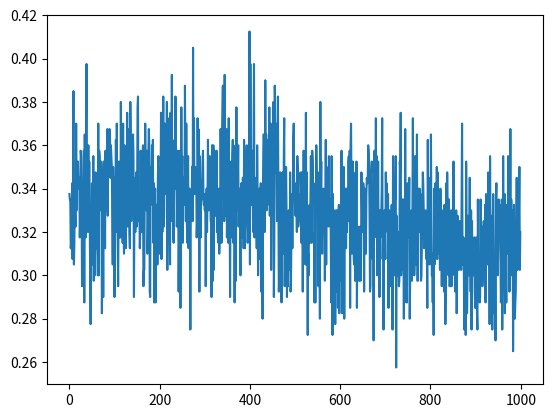

The matplotlib source for this figure:
# -*- coding: utf-8 -*-
"""
Created on Sun Dec  8 10:43:23 2019

[redacted]
@email:  [email redacted]
"""

import numpy as np
#import pandas as pd
from matplotlib import pyplot as plt
import time

## Hyper-parameters
R, S, T, P = [3, 0, 5, 1] # rewards
ref0 = 100 # init reference
num_nei = 2 # number of neighboors
type_nei = 'v' # r(andom) m(oore) v(on)
size_row, size_col = [20, 20] # size of the grid
d =  0.5 # forgetting rate
s = 0.25 # activation noise parameter
num_generation = 1000 #int(20e4) # number of generations in total
window_size = int(1e4) # number of generations in 1 window

def size_error():
    if type_nei != 'r' and (2*num_nei + 1 > size_row or 2*num_nei + 1 > size_col):
        print('ERROR in \'get_neighbors\', map size is too small...')

# chunk
class Chunk():
    def __init__(self, p_move, N_config):
        self.p_move = p_move
        self.N_config = N_config
        if p_move == 1: # player cooperates
            self.payoff = N_config * R + (num_nei - N_config) * S
        elif p_move == 0: # player defects
            self.payoff = N_config * T + (num_nei - N_config) * P

# Row 1 stands for C, 0 stands for D
# Col n stands for nC
chunks = np.array([[Chunk(0, N_config) for N_config in range(num_nei + 1)], 
                   [Chunk(1, N_config) for N_config in range(num_nei + 1)]])

# activations of a declarative chunks
def B_fun(t1, tn, n, d, s, all_radom = False):
    memory = np.log(np.power(t1, -d) + 
                    (n - 1) * (np.power(tn, 1-d) - np.power(t1, 1-d)) 
                    / (1 - d) / (tn - t1))
    if all_radom:
        noise = np.random.randn(2, num_nei + 1) * np.sqrt(np.pi * s / np.sqrt(3))
    else:
        noise = np.random.randn(1)[0] * np.sqrt(np.pi * s / np.sqrt(3))
    return memory + noise

# the reference of each chunk
class Chunks_ref():
    def __init__(self):
        self.n = ref0 * np.ones([2, num_nei+1]) # total number of references
        self.t1 = np.ones([2, num_nei+1]) # time since last reference
        self.tn = ref0 * 2 * num_nei+1 * np.ones([2, num_nei+1]) # time since the fist reference
        self.update_B() # activations of a declarative chunks
    def update_B(self):
        self.B = B_fun(self.t1, self.tn, self.n, d, s, True)
    # get the position of the most active chunk
    def most_active_chunk(self):
        mac0_index = np.argmax(self.B[0])
        mac1_index = np.argmax(self.B[1])
        return [mac0_index, mac1_index]

# if a posithon(x, y) is out of the range of the map, bound it to a periodic position
def bound(pos):
    if (pos[0] >= size_row):
        pos[0] -= size_row
    elif (pos[0] < 0):
        pos[0] += size_row
    if (pos[1] >= size_col):
        pos[1] -= size_col
    elif (pos[1] < 0):
        pos[1] += size_col

class Player():
    def __init__(self, pos_index):
        self.sum_payoff = 0
        self.chunks_ref = Chunks_ref()
        self.position = np.array([int(pos_index / size_col), pos_index % size_col], dtype=np.int16)
        self.nei = np.array([], dtype = np.int16)
    def get_neighbors(self):
        if type_nei == 'r': # r(andom) m(oore) v(on)
            self.num_nei = players_num_nei[self.position[0], self.position[1]]
            players_num_nei[self.position[0], self.position[1]] = num_nei
            # no replace choose neighbors
            nei = np.random.choice(players[players_num_nei < num_nei], 
                                   num_nei - self.num_nei, 
                                   replace = False)
            nei_pos = np.array([each_nei.position for each_nei in nei], dtype=np.int16)
            self.nei = np.append(self.nei, nei_pos)
            for each_nei in nei:
                players_num_nei[each_nei.position[0], each_nei.position[1]] += 1
                players[each_nei.position[0], each_nei.position[1]].nei = \
                    np.append(players[each_nei.position[0], each_nei.position[1]].nei, [self.position])            
        elif type_nei == 'm': # r(andom) m(oore) v(on)
            self.num_nei = (2*num_nei + 1) ** 2 - 1
            for nei_row in self.position[0] - num_nei + range(2*num_nei + 1):
                for nei_col in self.position[1] - num_nei + range(2*num_nei + 1):
                    if nei_row != self.position[0] or nei_col != self.position[1]:
                        nei_pos = [nei_row, nei_col]
                        bound(nei_pos)
                        #print(self.position, nei_pos)
                        self.nei = np.append(self.nei, nei_pos)
        elif type_nei == 'v': # r(andom) m(oore) v(on)
            for nei_row in self.position[0] - num_nei + range(2*num_nei + 1):
                for nei_col in self.position[1] - num_nei +  np.abs(nei_row - self.position[0]) + \
                    range(2*(num_nei - np.abs(nei_row - self.position[0])) + 1):
                    if nei_row != self.position[0] or nei_col != self.position[1]:
                        nei_pos = [nei_row, nei_col]
                        bound(nei_pos)
                        #print(self.position, nei_pos)
                        self.nei = np.append(self.nei, nei_pos)
    # find the action with the larger probable payoff
    def act(self):
        mac = self.chunks_ref.most_active_chunk()
        action = 0 if (chunks[0, mac[0]].payoff > chunks[1, mac[1]].payoff) else 1
        return action
    def update_chunks_ref(self):
        # solve the current p-move and N-config
        p_move = state[self.position[0], self.position[1]]
        N_config = 0
        for nei_no in range(num_nei):
            N_config += state[self.nei[2 * nei_no], self.nei[2 * nei_no + 1]]
        # update chunks references
        self.chunks_ref.n[p_move, N_config] += 1 # total number of references
        self.chunks_ref.t1[p_move, N_config] = 0 # time since last reference
        self.chunks_ref.t1 += 1
        self.chunks_ref.tn += 1 # time since the fist reference
        self.chunks_ref.update_B() # activations of a declarative chunks
        return 0

# generate neighbor pairs
while (True):
    try:
        players = np.array([Player(pos_i) for pos_i in range(size_row * size_col)]).reshape(size_row, size_col)
        players_num_nei = np.zeros([size_row, size_col], dtype = np.int16)
        
        for row_no in range(size_row):
            for col_no in range(size_col):
                players[row_no, col_no].get_neighbors()
        print('Finished generating neighbors.')
        break
    except ValueError as e:
        print('Failed to generate neighbors (', e, '), redo...')
        continue

state = np.zeros([size_row, size_col]) # is the player in this position cooperates
f_c = [] # fraction of cooperations in a state

if __name__ == '__main__':
    verbose = True
    size_error()
    start_time = time.time()
    for generation in range(num_generation):
        # part 1, each player acts according to the state of last generation, 125/s
        generate_state = np.vectorize(Player.act)
        state = generate_state(players)
        f_c.append(np.sum(state) / size_row / size_col)
        #part 2, each player update the reference of chunks according to current state, 8/s
        update_mem = np.vectorize(Player.update_chunks_ref)
        update_mem(players)
        if verbose and generation % 100 == 0:
            print('Finished Generation: {}, duration: {:.2f}s'.format(generation, time.time() - start_time))
    
    plt.plot(range(num_generation), f_c)
    plt.savefig('f_c.png')